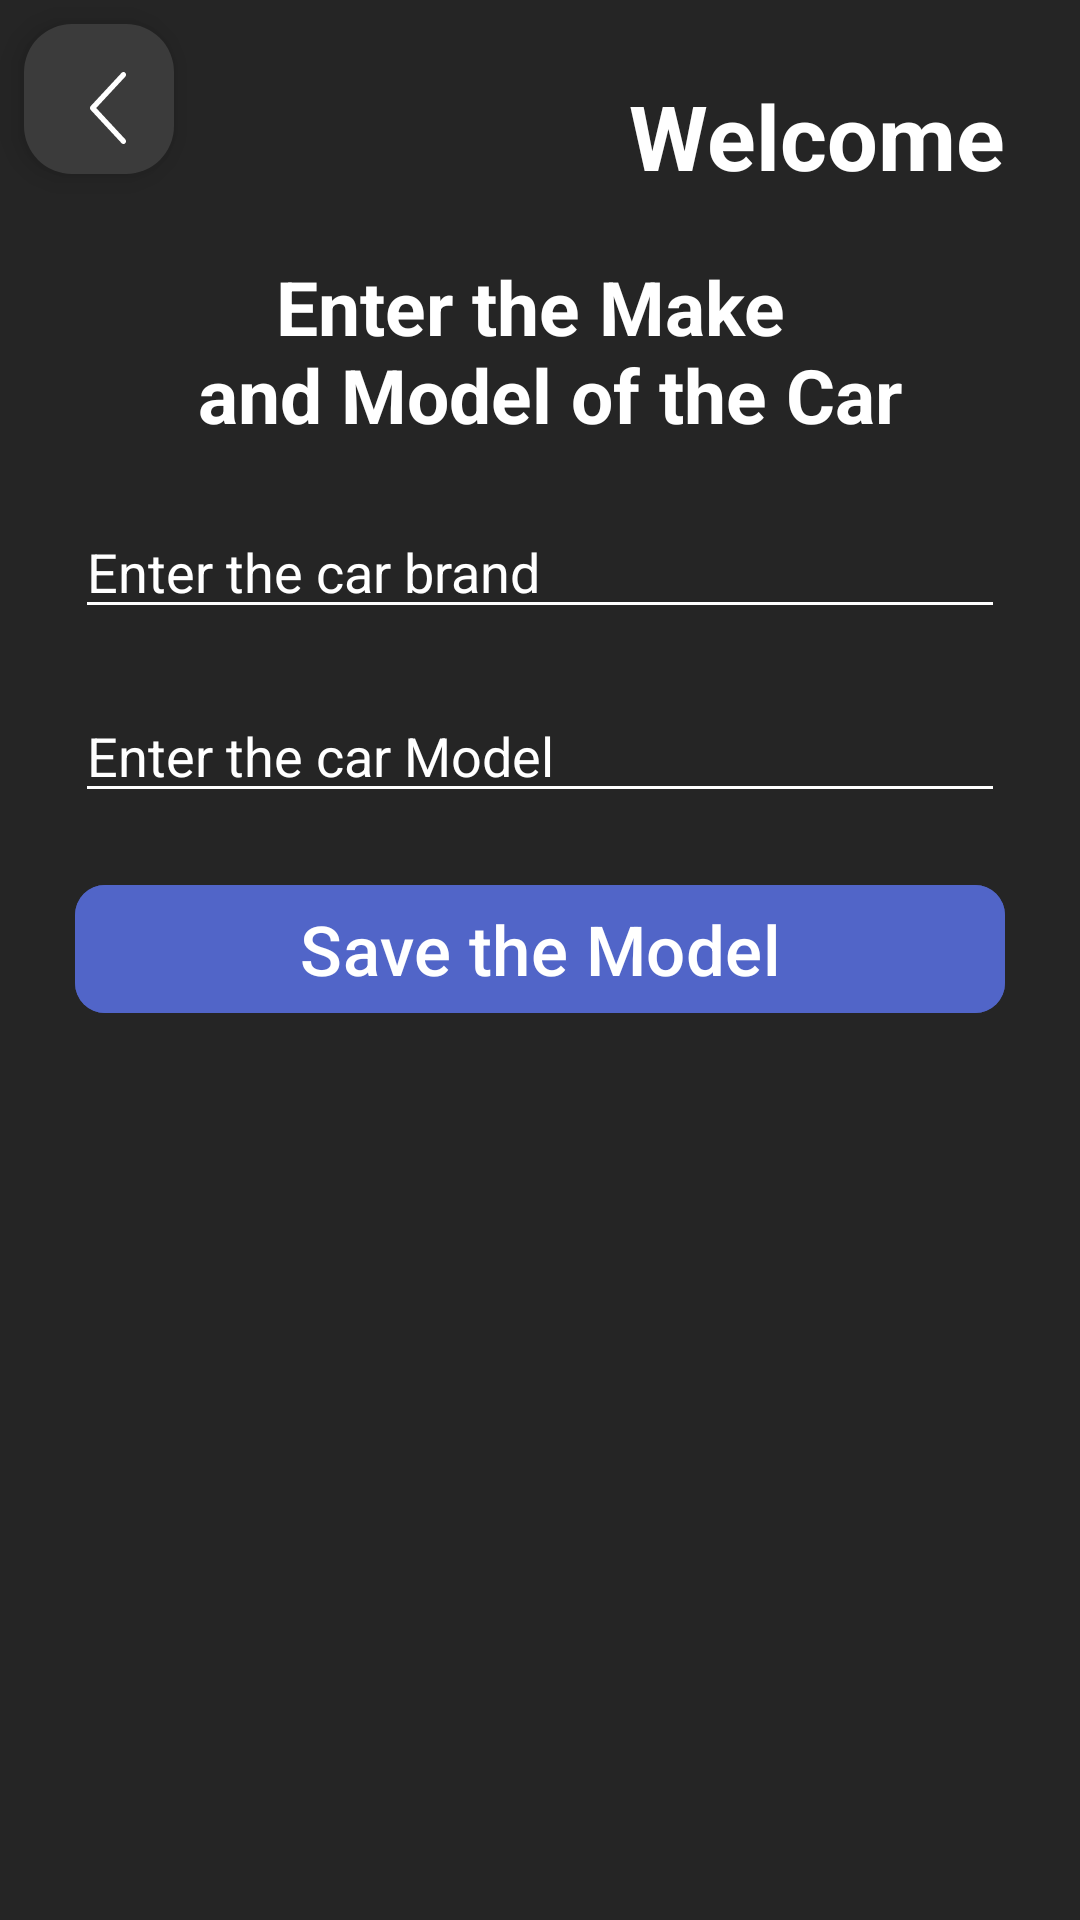

Produce the Android XML layout that renders to this screen, including the resource entries it uses.
<!-- AndroidManifest.xml: application theme Theme.SaleOfCars -->
<!-- res/layout/activity_car_save.xml -->
<?xml version="1.0" encoding="utf-8"?>
<androidx.constraintlayout.widget.ConstraintLayout xmlns:android="http://schemas.android.com/apk/res/android"
    xmlns:app="http://schemas.android.com/apk/res-auto"
    xmlns:tools="http://schemas.android.com/tools"
    android:layout_width="match_parent"
    android:layout_height="match_parent"
    android:background="@color/grey"
    tools:context=".CarSave">

    <TextView
        android:id="@+id/textView"
        android:layout_width="wrap_content"
        android:layout_height="wrap_content"
        android:layout_margin="25dp"
        android:text="@string/welcome"
        android:textColor="@color/white"
        android:textSize="30sp"
        android:textStyle="bold"
        app:layout_constraintEnd_toEndOf="parent"
        app:layout_constraintTop_toTopOf="parent" />

    <TextView
        android:id="@+id/textView2"
        android:layout_width="wrap_content"
        android:layout_height="wrap_content"
        android:text="@string/enter_the_make_and_model_of_the_car"
        android:textSize="25sp"
        android:layout_marginTop="20dp"
        android:gravity="center"
        android:textColor="@color/white"
        android:textStyle="bold"
        app:layout_constraintEnd_toEndOf="parent"
        app:layout_constraintStart_toStartOf="parent"
        app:layout_constraintTop_toBottomOf="@+id/textView" />

    <LinearLayout
        android:id="@+id/linearLayout"
        android:layout_width="0dp"
        android:layout_height="wrap_content"
        android:layout_marginHorizontal="25dp"
        android:layout_marginTop="20dp"
        android:orientation="vertical"
        app:layout_constraintEnd_toEndOf="parent"
        app:layout_constraintStart_toStartOf="parent"
        app:layout_constraintTop_toBottomOf="@+id/textView2">

        <EditText
            android:id="@+id/editModel"
            android:layout_width="match_parent"
            android:layout_height="wrap_content"
            android:backgroundTint="@color/white"
            android:textColor="@color/white"
            android:textColorHint="@color/white"
            android:hint="@string/enter_the_car_brand" />

        <EditText
            android:id="@+id/editmarka"
            android:layout_width="match_parent"
            android:layout_height="wrap_content"
            android:backgroundTint="@color/white"
            android:textColor="@color/white"
            android:textColorHint="@color/white"
            android:layout_marginTop="20dp"
            android:hint="@string/enter_the_car_model" />

    </LinearLayout>

    <com.google.android.material.button.MaterialButton
        android:id="@+id/button"
        android:layout_width="match_parent"
        android:layout_height="wrap_content"
        android:layout_marginHorizontal="25dp"
        android:backgroundTint="@color/grady"
        android:layout_marginTop="20dp"
        android:text="@string/save_the_model"
        android:textSize="23sp"
        app:cornerRadius="10dp"
        app:layout_constraintTop_toBottomOf="@+id/linearLayout"
        tools:layout_editor_absoluteX="25dp" />

    <com.google.android.material.floatingactionbutton.FloatingActionButton
        android:id="@+id/backCard"
        android:layout_width="50dp"
        android:layout_height="50sp"
        android:layout_margin="8dp"
        android:backgroundTint="@color/gray_lat"
        android:src="@drawable/vector__1_"
        app:layout_constraintStart_toStartOf="parent"
        app:layout_constraintTop_toTopOf="parent"
        app:tint="@color/white" />


</androidx.constraintlayout.widget.ConstraintLayout>
<!-- resources referenced by this layout -->
<resources>
  <color name="grady">#DD5367CC</color>
  <color name="gray_lat">#3B3B3B</color>
  <color name="grey">#252525</color>
  <color name="white">#FFFFFFFF</color>
  <!-- drawable vector__1_ (drawable) -->
  <vector xmlns:android="http://schemas.android.com/apk/res/android"
      android:width="10dp"
      android:height="20dp"
      android:viewportWidth="10"
      android:viewportHeight="20">
    <path
        android:pathData="M9.79,0.226C9.857,0.297 9.909,0.382 9.945,0.476C9.981,0.569 10,0.669 10,0.771C10,0.872 9.981,0.972 9.945,1.065C9.909,1.159 9.857,1.244 9.79,1.315L1.725,10L9.79,18.685C9.857,18.757 9.909,18.842 9.945,18.935C9.981,19.029 10,19.129 10,19.23C10,19.331 9.981,19.431 9.945,19.525C9.909,19.618 9.857,19.703 9.79,19.774C9.724,19.846 9.645,19.903 9.558,19.941C9.471,19.98 9.379,20 9.285,20C9.191,20 9.098,19.98 9.011,19.941C8.924,19.903 8.845,19.846 8.779,19.774L0.21,10.545C0.143,10.473 0.091,10.388 0.055,10.295C0.019,10.201 -0,10.101 -0,10C-0,9.899 0.019,9.799 0.055,9.705C0.091,9.612 0.143,9.527 0.21,9.456L8.779,0.226C8.845,0.154 8.924,0.098 9.011,0.059C9.098,0.02 9.191,-0 9.285,-0C9.379,-0 9.472,0.02 9.558,0.059C9.645,0.098 9.724,0.154 9.79,0.226Z"
        android:fillColor="@color/white"
        android:fillType="evenOdd"/>
  </vector>
  <string name="enter_the_car_brand">Enter the car brand</string>
  <string name="enter_the_car_model">Enter the car Model</string>
  <string name="enter_the_make_and_model_of_the_car">Enter the Make \n and  Model of the Car</string>
  <string name="save_the_model">Save the Model</string>
  <string name="welcome">Welcome</string>
  <style name="Theme.SaleOfCars" parent="Base.Theme.SaleOfCars" />
  <style name="Base.Theme.SaleOfCars" parent="Theme.Material3.DayNight.NoActionBar">
          
           <item name="colorPrimary">@color/white</item>
      </style>
</resources>
